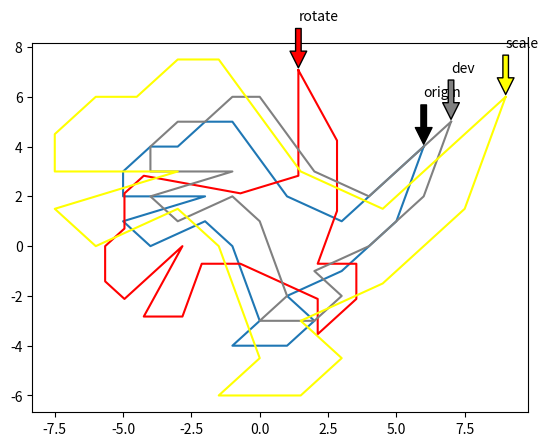

This chart was generated by the following Python code:
import matplotlib.pyplot as plt
import math

# 将笛卡尔坐标列表转为极坐标
def to_polar(v):
    x, y = v[0], v[1]
    len = math.sqrt(x ** 2 + y ** 2)
    polar = math.atan2(y, x)
    return [len, polar]

def to_polars(vls):
    return [to_polar(point) for point in vls]

# 将极坐标转为笛卡尔坐标
def to_cartesian(pol):
    len, polar = pol[0], pol[1]
    return [len * math.cos(polar), len * math.sin(polar)]

def to_cartesians(pols):
    return [to_cartesian(point) for point in pols]

# 对角度进行加减操作
def to_rotate(pol, angle):
    return [pol[0], pol[1] + angle * math.pi / 180]

def to_rotates(pols, angle):
    return [to_rotate(point, angle) for point in pols]


# 旋转恐龙
# 定义恐龙形状的坐标点
points = [(6,4), (3,1), (1,2), (-1,5), (-2,5), (-3,4), (-4,4), 
 (-5,3), (-5,2), (-2,2), (-5,1), (-4,0), (-2,1), (-1,0), (0,-3),  
 (-1,-4), (1,-4), (2,-3), (1,-2), (3,-1), (5,1), (6,4)]

# 将坐标点分解为x和y坐标列表
x_coordinates = [point[0] for point in points]
y_coordinates = [point[1] for point in points]

# 使用plot函数将这些点连接起来
plt.plot(x_coordinates, y_coordinates)

# 一、开始旋转
# 1、先转为极坐标
points_rotate = to_polars(points)
# 2、旋转
points_rd = to_rotates(points_rotate, 45)
# 3、转为笛卡尔坐标
points_cd = to_cartesians(points_rd)

x_r_c = [p[0] for p in points_cd]
y_r_c = [p[1] for p in points_cd]
plt.plot(x_r_c, y_r_c, color="red")

# 二、平移
def to_move(v, devx, devy):
    return [v[0] + devx, v[1] + devy]

def to_moves(vls, devx, devy):
    return [to_move(v, devx, devy) for v in vls]

locations_dev = to_moves(points, 1, 1)
plt.plot([point[0] for point in locations_dev], [point[1] for point in locations_dev], color = "gray")

# 三、缩放
def to_scale(v, u):
    return [v[0] * u, v[1] * u]

def to_scales(vls, u):
    return [to_scale(p, u) for p in vls]

locations_scale = to_scales(points, 1.5)  # 扩大1.5倍
plt.plot([point[0] for point in locations_scale], [point[1] for point in locations_scale], color = "yellow")

####################################################
# 在原图形上添加标注
plt.annotate('origin', xy=(x_coordinates[0], y_coordinates[0]), xytext=(x_coordinates[0], y_coordinates[0] + 2),
             arrowprops=dict(facecolor='black', shrink=0.05))

# 在旋转的图形上添加标注
plt.annotate('rotate', xy=(x_r_c[0], y_r_c[0]), xytext=(x_r_c[0], y_r_c[0] + 2),
             arrowprops=dict(facecolor='red', shrink=0.05))

# 在平移的图形上添加标注
plt.annotate('dev', xy=(locations_dev[0][0], locations_dev[0][1]), xytext=(locations_dev[0][0], locations_dev[0][1] + 2),
             arrowprops=dict(facecolor='gray', shrink=0.05))

# 在缩放的图形上添加标注
plt.annotate('scale', xy=(locations_scale[0][0], locations_scale[0][1]), xytext=(locations_scale[0][0], locations_scale[0][1] + 2),
             arrowprops=dict(facecolor='yellow', shrink=0.05))

################################################################
# 显示图形
plt.show()
